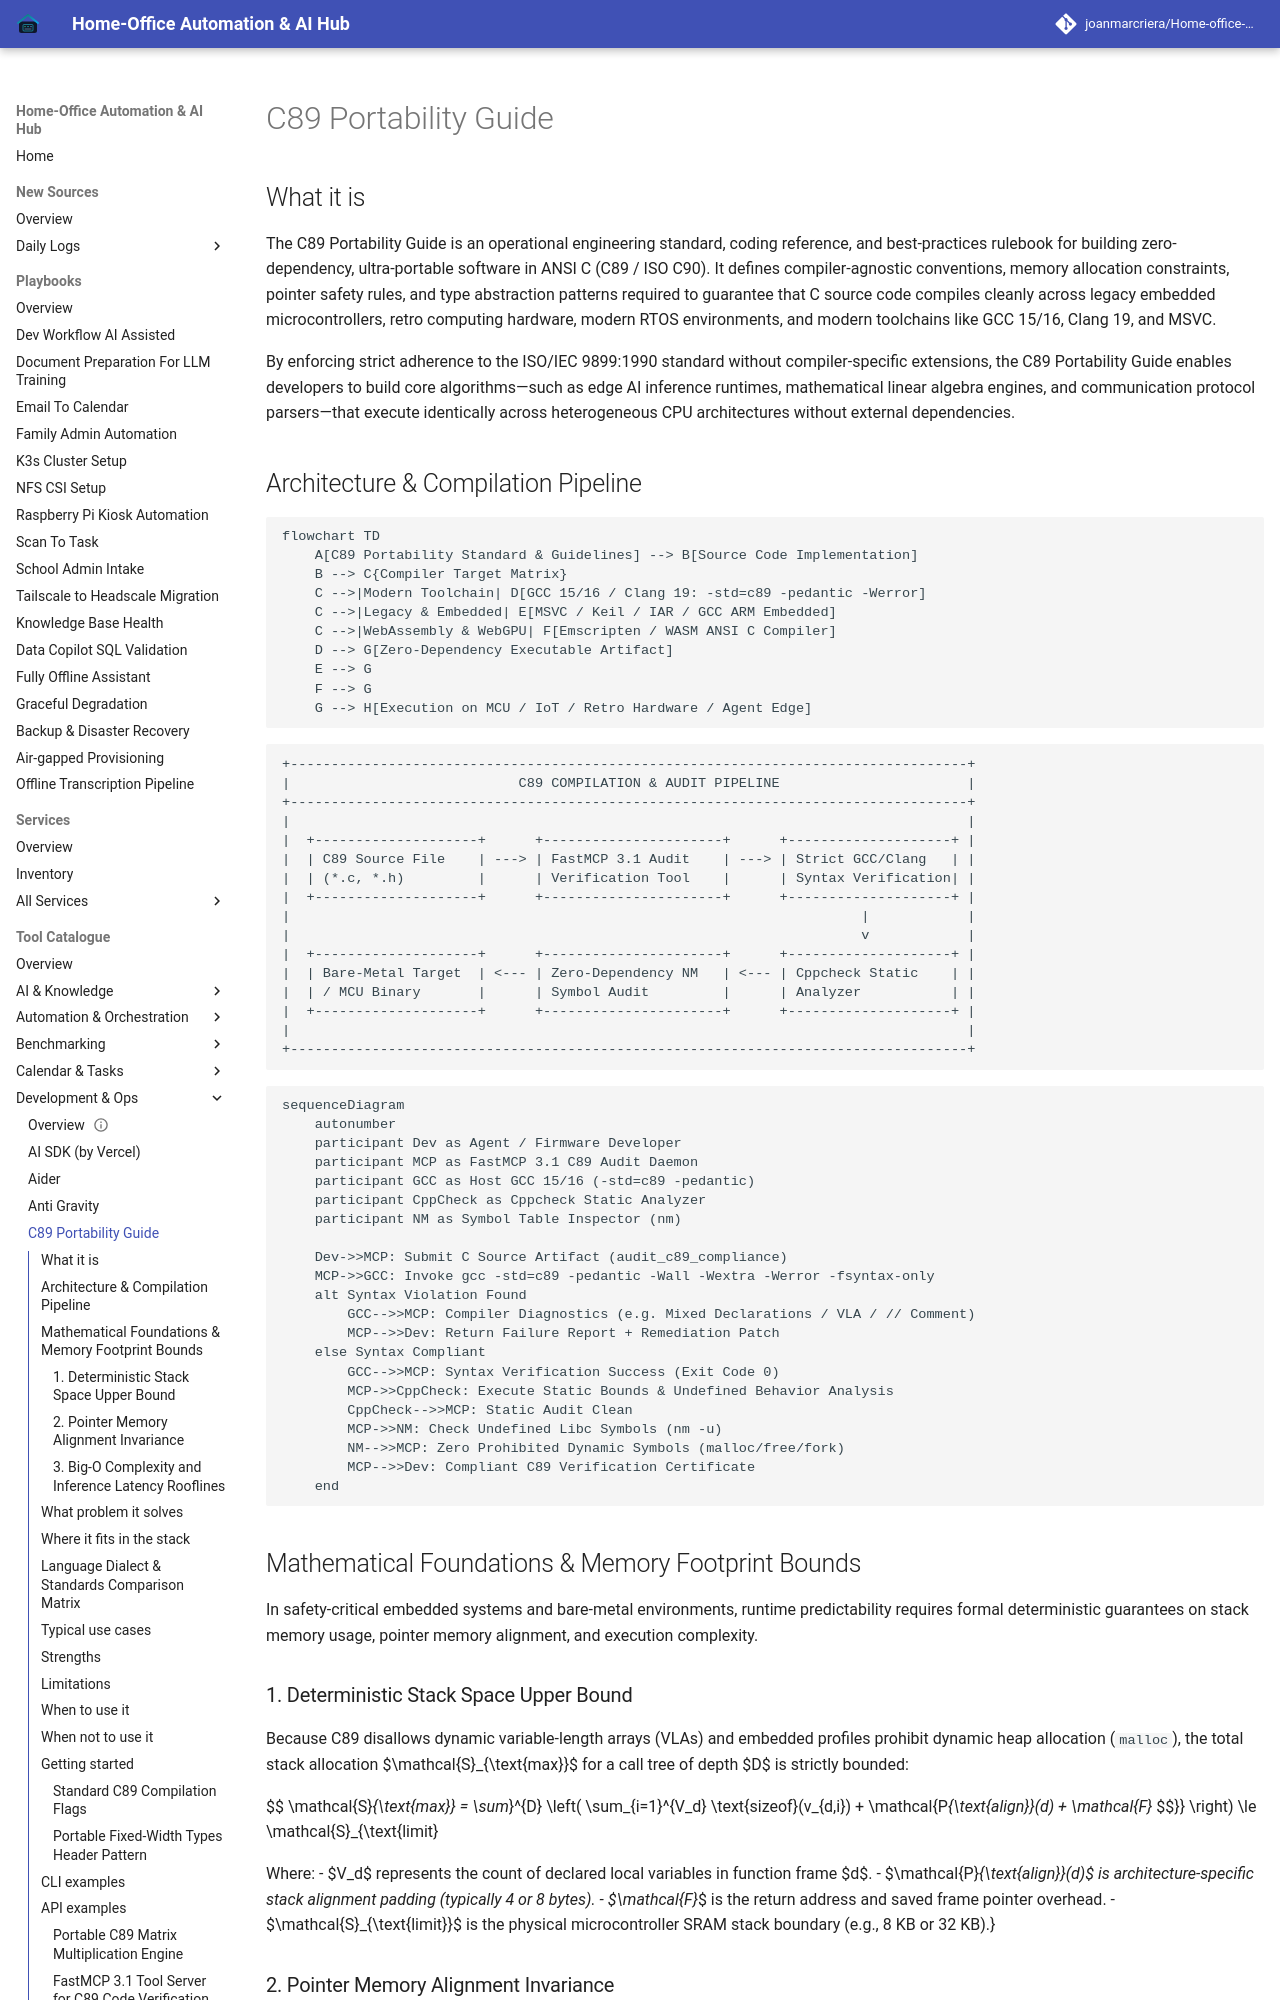

repository: joanmarcriera/Home-office-automations · page: tools/development_ops/c89-portability-guide/index.html · generator: mkdocs

# C89 Portability Guide

## What it is

The C89 Portability Guide is an operational engineering standard, coding reference, and best-practices rulebook for building zero-dependency, ultra-portable software in ANSI C (C89 / ISO C90). It defines compiler-agnostic conventions, memory allocation constraints, pointer safety rules, and type abstraction patterns required to guarantee that C source code compiles cleanly across legacy embedded microcontrollers, retro computing hardware, modern RTOS environments, and modern toolchains like GCC 15/16, Clang 19, and MSVC.

By enforcing strict adherence to the ISO/IEC 9899:1990 standard without compiler-specific extensions, the C89 Portability Guide enables developers to build core algorithms—such as edge AI inference runtimes, mathematical linear algebra engines, and communication protocol parsers—that execute identically across heterogeneous CPU architectures without external dependencies.
